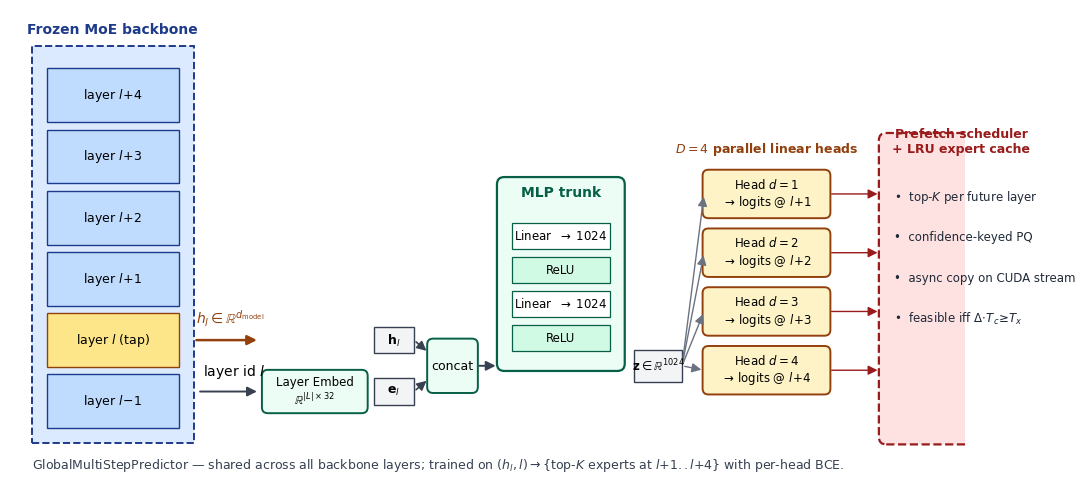

Write Python code to recreate this figure.
"""
Render a publication-quality architecture diagram for the
GlobalMultiStepPredictor defined in expert_predictor_topk.py.

Output: figures/predictor_architecture.png

The diagram shows:
  (1) hidden state h_l tapped from MoE layer l of the frozen backbone
  (2) layer-id l passed through a learnable embedding
  (3) [h_l ; e_l] concatenation feeding a shared MLP trunk
  (4) D parallel linear heads producing expert logits for layers l+1 .. l+D
  (5) top-K@(l+d) feeding the prefetch scheduler / expert cache
"""

import os
import matplotlib.pyplot as plt
from matplotlib.patches import FancyBboxPatch, FancyArrowPatch, Rectangle


# --------------------------------------------------------------- styling
plt.rcParams.update({
    "font.family": "DejaVu Sans",
    "font.size": 10,
})

COL_BACKBONE = "#dbeafe"   # light blue
COL_BACKBONE_EDGE = "#1e3a8a"
COL_PREDICTOR = "#ecfdf5"  # light green
COL_PREDICTOR_EDGE = "#065f46"
COL_HEAD = "#fef3c7"       # light amber
COL_HEAD_EDGE = "#92400e"
COL_CACHE = "#fee2e2"      # light red
COL_CACHE_EDGE = "#991b1b"
COL_TENSOR = "#f3f4f6"
COL_TENSOR_EDGE = "#374151"


def box(ax, x, y, w, h, text, face, edge, fontsize=10, weight="normal"):
    p = FancyBboxPatch(
        (x, y), w, h,
        boxstyle="round,pad=0.02,rounding_size=0.08",
        linewidth=1.4, facecolor=face, edgecolor=edge,
    )
    ax.add_patch(p)
    ax.text(x + w / 2, y + h / 2, text,
            ha="center", va="center", fontsize=fontsize, weight=weight)


def tensor_chip(ax, x, y, w, h, text, fontsize=9):
    p = Rectangle((x, y), w, h, linewidth=1.0,
                  facecolor=COL_TENSOR, edgecolor=COL_TENSOR_EDGE)
    ax.add_patch(p)
    ax.text(x + w / 2, y + h / 2, text,
            ha="center", va="center", fontsize=fontsize, family="monospace")


def arrow(ax, x1, y1, x2, y2, color="#374151", lw=1.4, style="-|>"):
    a = FancyArrowPatch(
        (x1, y1), (x2, y2),
        arrowstyle=style, mutation_scale=14,
        linewidth=lw, color=color,
    )
    ax.add_patch(a)


# --------------------------------------------------------------- figure
fig, ax = plt.subplots(figsize=(13, 6.2))
ax.set_xlim(0, 13)
ax.set_ylim(0, 6.5)
ax.set_aspect("equal")
ax.axis("off")

# ============ (1) Frozen MoE backbone (left) ============
backbone_x, backbone_y = 0.3, 0.6
backbone_w, backbone_h = 2.2, 5.4
ax.add_patch(Rectangle((backbone_x, backbone_y), backbone_w, backbone_h,
                       facecolor=COL_BACKBONE, edgecolor=COL_BACKBONE_EDGE,
                       linewidth=1.4, linestyle="--"))
ax.text(backbone_x + backbone_w / 2, backbone_y + backbone_h + 0.18,
        "Frozen MoE backbone", ha="center", fontsize=10, weight="bold",
        color=COL_BACKBONE_EDGE)

layer_labels = [r"layer $l\!+\!4$", r"layer $l\!+\!3$",
                r"layer $l\!+\!2$", r"layer $l\!+\!1$",
                r"layer $l$ (tap)", r"layer $l\!-\!1$"]
n_show = len(layer_labels)
slot_h = (backbone_h - 0.4) / n_show
for i, lbl in enumerate(layer_labels):
    yy = backbone_y + 0.2 + (n_show - 1 - i) * slot_h
    is_tap = "tap" in lbl
    fc = "#fde68a" if is_tap else "#bfdbfe"
    ec = "#92400e" if is_tap else COL_BACKBONE_EDGE
    ax.add_patch(Rectangle((backbone_x + 0.2, yy), backbone_w - 0.4, slot_h - 0.1,
                           facecolor=fc, edgecolor=ec, linewidth=1.0))
    ax.text(backbone_x + backbone_w / 2, yy + (slot_h - 0.1) / 2, lbl,
            ha="center", va="center", fontsize=9)

# Tap arrow out of layer l
tap_y = backbone_y + 0.2 + (n_show - 1 - 4) * slot_h + (slot_h - 0.1) / 2
arrow(ax, backbone_x + backbone_w, tap_y, 3.4, tap_y, color="#92400e", lw=1.8)
ax.text(3.0, tap_y + 0.22, r"$h_l \in \mathbb{R}^{d_{\mathrm{model}}}$",
        fontsize=10, ha="center", color="#92400e")

# Layer-id input
lid_y = 1.3
ax.text(backbone_x + backbone_w + 0.55, lid_y + 0.22,
        r"layer id $l$", fontsize=10, ha="center")
arrow(ax, backbone_x + backbone_w + 0.05, lid_y, 3.4, lid_y, lw=1.4)


# ============ (2) Inputs & embedding ============
emb_x, emb_w, emb_h = 3.45, 1.4, 0.55
box(ax, emb_x, lid_y - emb_h / 2, emb_w, emb_h,
    r"Layer Embed" "\n" r"$\mathbb{R}^{|L|\times 32}$",
    COL_PREDICTOR, COL_PREDICTOR_EDGE, fontsize=8.5)

# tensor chips for h and e
tensor_chip(ax, emb_x + emb_w + 0.10, lid_y - 0.18, 0.55, 0.36,
            r"$\mathbf{e}_l$", fontsize=9)
tensor_chip(ax, emb_x + emb_w + 0.10, tap_y - 0.18, 0.55, 0.36,
            r"$\mathbf{h}_l$", fontsize=9)

# concat node
concat_x = emb_x + emb_w + 0.85
concat_y = (tap_y + lid_y) / 2
box(ax, concat_x, concat_y - 0.35, 0.65, 0.7,
    "concat", COL_PREDICTOR, COL_PREDICTOR_EDGE, fontsize=9)
arrow(ax, emb_x + emb_w + 0.65, tap_y, concat_x, concat_y + 0.18, lw=1.2)
arrow(ax, emb_x + emb_w + 0.65, lid_y, concat_x, concat_y - 0.18, lw=1.2)


# ============ (3) MLP trunk ============
trunk_x = concat_x + 0.95
trunk_y_top = 4.2
trunk_y_bot = 1.6
trunk_w = 1.7
ax.add_patch(FancyBboxPatch(
    (trunk_x, trunk_y_bot), trunk_w, trunk_y_top - trunk_y_bot,
    boxstyle="round,pad=0.02,rounding_size=0.10",
    facecolor=COL_PREDICTOR, edgecolor=COL_PREDICTOR_EDGE, linewidth=1.6,
))
ax.text(trunk_x + trunk_w / 2, trunk_y_top - 0.25,
        "MLP trunk", ha="center", fontsize=10, weight="bold",
        color=COL_PREDICTOR_EDGE)

inner_layers = [
    r"Linear  $\to\;1024$",
    "ReLU",
    r"Linear  $\to\;1024$",
    "ReLU",
]
n_in = len(inner_layers)
inner_top = trunk_y_top - 0.55
inner_bot = trunk_y_bot + 0.20
for i, lbl in enumerate(inner_layers):
    yy = inner_top - (i + 0.5) * (inner_top - inner_bot) / n_in
    is_act = lbl == "ReLU"
    fc = "#ffffff" if not is_act else "#d1fae5"
    ax.add_patch(Rectangle(
        (trunk_x + 0.18, yy - 0.18), trunk_w - 0.36, 0.36,
        facecolor=fc, edgecolor=COL_PREDICTOR_EDGE, linewidth=0.9,
    ))
    ax.text(trunk_x + trunk_w / 2, yy, lbl,
            ha="center", va="center", fontsize=8.5)

arrow(ax, concat_x + 0.65, concat_y, trunk_x, concat_y, lw=1.4)

# tensor chip out of trunk
trunk_out_x = trunk_x + trunk_w + 0.15
tensor_chip(ax, trunk_out_x, concat_y - 0.22, 0.65, 0.44,
            r"$\mathbf{z}\in\mathbb{R}^{1024}$", fontsize=8.5)


# ============ (4) D parallel heads ============
heads_x = trunk_out_x + 0.95
head_w, head_h = 1.7, 0.62
head_gap = 0.18
head_top = 4.3
head_titles = [r"Head $d{=}1$", r"Head $d{=}2$",
               r"Head $d{=}3$", r"Head $d{=}4$"]
head_subs  = [r"$\to\,$logits @ $l\!+\!1$",
              r"$\to\,$logits @ $l\!+\!2$",
              r"$\to\,$logits @ $l\!+\!3$",
              r"$\to\,$logits @ $l\!+\!4$"]
for i, (t, s) in enumerate(zip(head_titles, head_subs)):
    yy = head_top - i * (head_h + head_gap)
    box(ax, heads_x, yy - head_h, head_w, head_h,
        f"{t}\n{s}", COL_HEAD, COL_HEAD_EDGE, fontsize=8.5)
    # connect from z chip to head
    arrow(ax, trunk_out_x + 0.65, concat_y,
          heads_x, yy - head_h / 2, lw=1.0, color="#6b7280")

ax.text(heads_x + head_w / 2,
        head_top + 0.25,
        "$D{=}4$ parallel linear heads",
        ha="center", fontsize=9, weight="bold", color=COL_HEAD_EDGE)


# ============ (5) prefetch / cache (right) ============
cache_x = heads_x + head_w + 0.7
cache_w = 2.2
cache_top = 4.8
cache_bot = 0.6
ax.add_patch(FancyBboxPatch(
    (cache_x, cache_bot), cache_w, cache_top - cache_bot,
    boxstyle="round,pad=0.02,rounding_size=0.10",
    facecolor=COL_CACHE, edgecolor=COL_CACHE_EDGE, linewidth=1.6, linestyle="--",
))
ax.text(cache_x + cache_w / 2, cache_top - 0.25,
        "Prefetch scheduler\n+ LRU expert cache",
        ha="center", fontsize=9, weight="bold", color=COL_CACHE_EDGE)

bullets = [
    r"top-$K$ per future layer",
    r"confidence-keyed PQ",
    r"async copy on CUDA stream",
    r"feasible iff $\Delta\!\cdot\!T_c\!\geq\!T_x$",
]
for i, b in enumerate(bullets):
    yy = cache_top - 0.85 - i * 0.55
    ax.text(cache_x + 0.18, yy, "•  " + b,
            fontsize=8.5, ha="left", va="center", color="#1f2937")

# Arrows from each head into cache
for i in range(4):
    yy = head_top - i * (head_h + head_gap) - head_h / 2
    arrow(ax, heads_x + head_w, yy, cache_x, yy,
          color=COL_CACHE_EDGE, lw=1.0)


# ============ caption / footer ============
ax.text(0.3, 0.25,
        r"GlobalMultiStepPredictor — shared across all backbone layers; "
        r"trained on $(h_l, l) \to \{\text{top-}K\text{ experts at }l{+}1..l{+}4\}$ "
        r"with per-head BCE.",
        fontsize=9, color="#374151")


os.makedirs("figures", exist_ok=True)
out_path = "figures/predictor_architecture.png"
plt.savefig(out_path, dpi=220, bbox_inches="tight", facecolor="white")
print(f"saved -> {out_path}")
plt.close()
